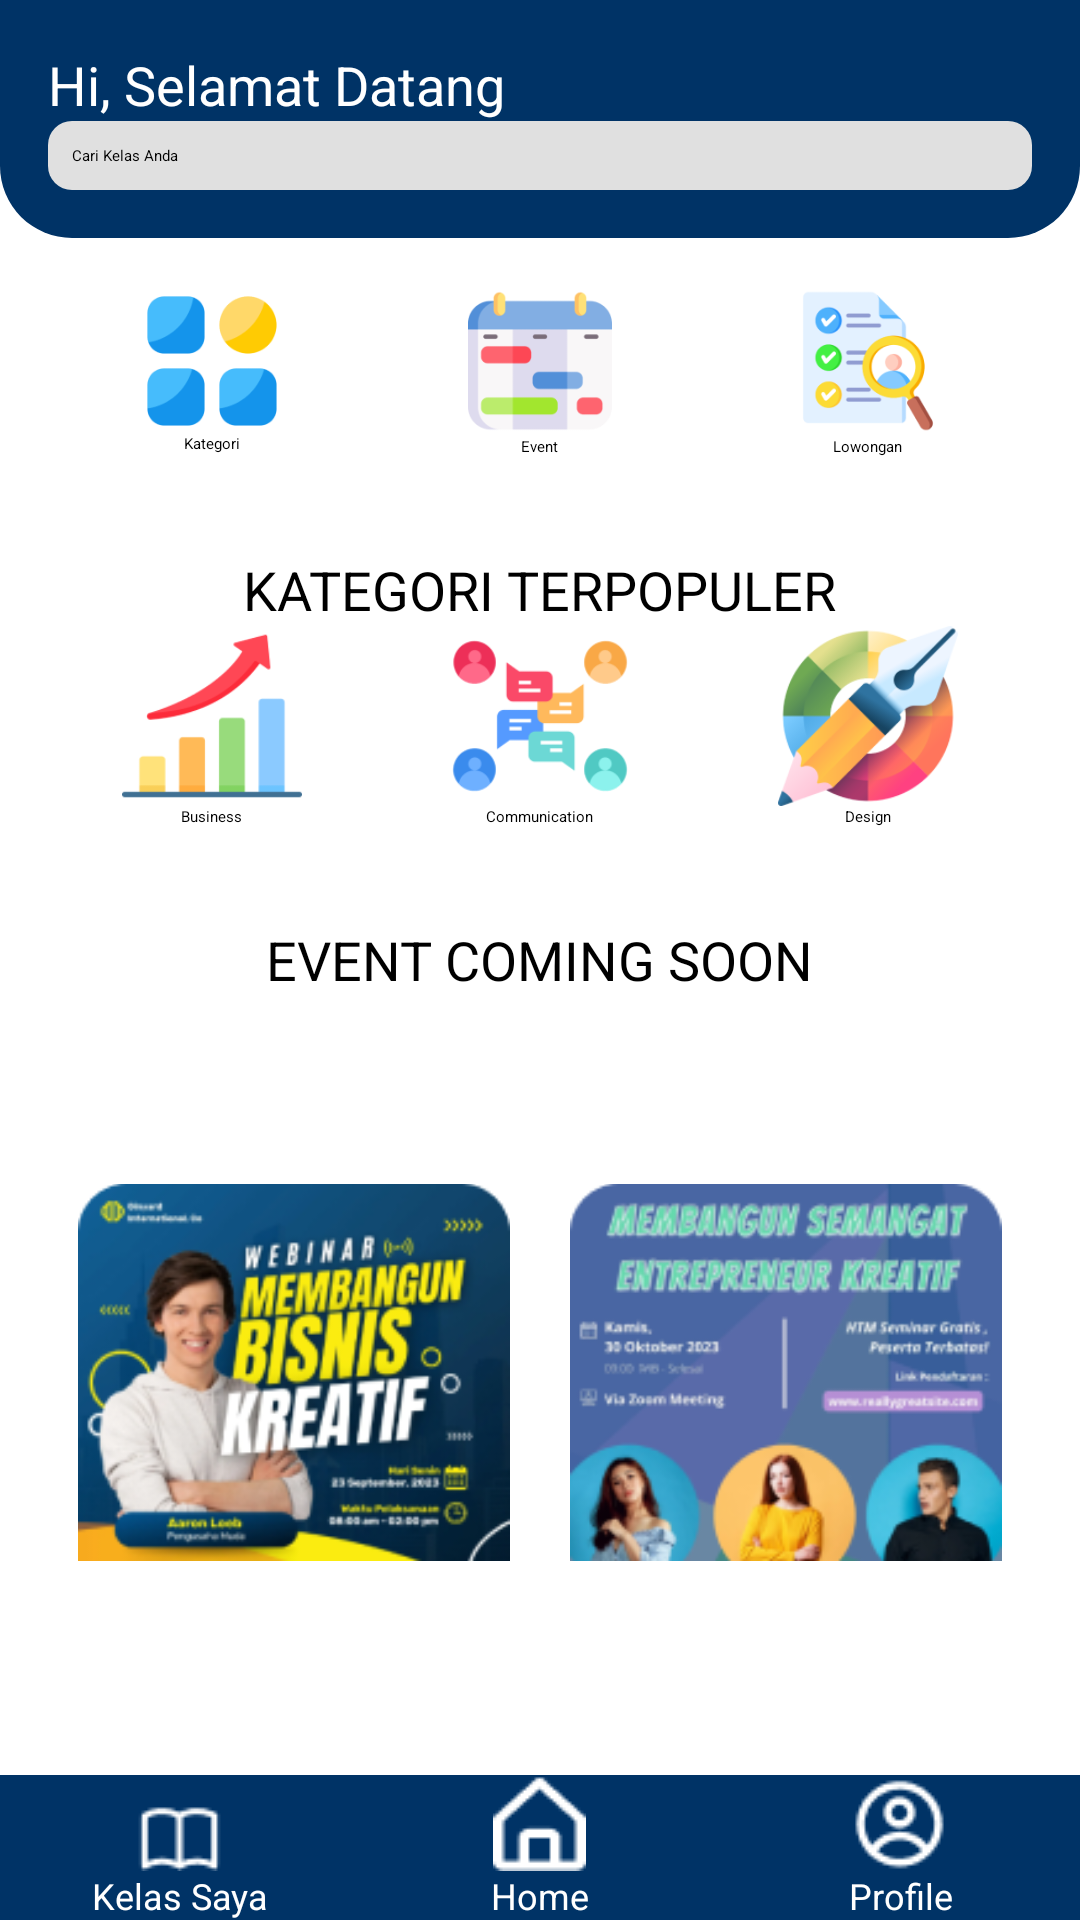

Android layout source for this screen:
<!-- AndroidManifest.xml: application theme Theme.ProjekMobile -->
<!-- res/layout/userhome.xml -->
<androidx.constraintlayout.widget.ConstraintLayout xmlns:android="http://schemas.android.com/apk/res/android"
    xmlns:app="http://schemas.android.com/apk/res-auto"
    xmlns:tools="http://schemas.android.com/tools"
    android:id="@+id/container"
    android:layout_width="match_parent"
    android:layout_height="match_parent"
    android:background="@color/white"
    tools:context=".HomeActivity">

    
    <LinearLayout
        android:id="@+id/header"
        android:layout_width="0dp"
        android:layout_height="wrap_content"
        android:orientation="vertical"
        android:padding="16dp"
        android:background="@drawable/header_section"
        app:layout_constraintEnd_toEndOf="parent"
        app:layout_constraintStart_toStartOf="parent"
        app:layout_constraintTop_toTopOf="parent">

        <TextView
            android:id="@+id/welcome_text"
            android:layout_width="wrap_content"
            android:layout_height="wrap_content"
            android:text="Hi, Selamat Datang"
            android:textColor="@color/white"
            android:textSize="18sp" />

        <EditText
            android:id="@+id/search_bar"
            android:layout_width="match_parent"
            android:layout_height="wrap_content"
            android:background="@drawable/search_bar_background"
            android:hint="Cari Kelas Anda"
            android:padding="8dp"
            android:textColor="@color/black" />
    </LinearLayout>

    
    <ScrollView
        android:id="@+id/scrollView"
        android:layout_width="0dp"
        android:layout_height="0dp"
        android:padding="16dp"
        app:layout_constraintBottom_toTopOf="@+id/navigation_bar_include"
        app:layout_constraintEnd_toEndOf="parent"
        app:layout_constraintStart_toStartOf="parent"
        app:layout_constraintTop_toBottomOf="@+id/header">

        <LinearLayout
            android:layout_width="match_parent"
            android:layout_height="wrap_content"
            android:orientation="vertical">

            
            <LinearLayout
                android:layout_width="match_parent"
                android:layout_height="wrap_content"
                android:orientation="horizontal"
                android:gravity="center"
                android:paddingBottom="16dp">

                <LinearLayout
                    android:layout_width="0dp"
                    android:layout_height="wrap_content"
                    android:layout_weight="1"
                    android:orientation="vertical"
                    android:gravity="center">
                    <ImageView
                        android:id="@+id/category_icon"
                        android:layout_width="48dp"
                        android:layout_height="48dp"
                        android:src="@drawable/kategori" />
                    <TextView
                        android:layout_width="wrap_content"
                        android:layout_height="wrap_content"
                        android:text="Kategori"
                        android:textColor="@color/black" />
                </LinearLayout>

                <LinearLayout
                    android:layout_width="0dp"
                    android:layout_height="wrap_content"
                    android:layout_weight="1"
                    android:orientation="vertical"
                    android:gravity="center">
                    <ImageView
                        android:id="@+id/eventIcon"
                        android:layout_width="48dp"
                        android:layout_height="50dp"
                        android:src="@drawable/icon_event" />
                    <TextView
                        android:id="@+id/eventText"
                        android:layout_width="wrap_content"
                        android:layout_height="wrap_content"
                        android:text="Event"
                        android:textColor="@color/black" />
                </LinearLayout>

                <LinearLayout
                    android:layout_width="0dp"
                    android:layout_height="wrap_content"
                    android:layout_weight="1"
                    android:orientation="vertical"
                    android:gravity="center"
                    android:clickable="true"
                    android:focusable="true"
                    android:id="@+id/lowongan_section">

                    <ImageView
                        android:id="@+id/job_icon"
                        android:layout_width="48dp"
                        android:layout_height="50dp"
                        android:src="@drawable/icon_lowongan" />

                    <TextView
                        android:layout_width="wrap_content"
                        android:layout_height="wrap_content"
                        android:text="Lowongan"
                        android:textColor="@color/black" />
                </LinearLayout>
            </LinearLayout>

            
            <TextView
                android:id="@+id/popular_category_label"
                android:layout_width="wrap_content"
                android:layout_height="wrap_content"
                android:text="KATEGORI TERPOPULER"
                android:textColor="@color/black"
                android:textSize="18sp"
                android:layout_marginTop="16dp"
                android:layout_gravity="center_horizontal" />

            <LinearLayout
                android:layout_width="match_parent"
                android:layout_height="wrap_content"
                android:orientation="horizontal"
                android:gravity="center"
                android:paddingBottom="16dp">

                <LinearLayout
                    android:layout_width="0dp"
                    android:layout_height="wrap_content"
                    android:layout_weight="1"
                    android:orientation="vertical"
                    android:gravity="center">
                    <ImageView
                        android:id="@+id/business_icon"
                        android:layout_width="60dp"
                        android:layout_height="60dp"
                        android:src="@drawable/bisnis" />
                    <TextView
                        android:layout_width="wrap_content"
                        android:layout_height="wrap_content"
                        android:text="Business"
                        android:textColor="@color/black" />
                </LinearLayout>

                <LinearLayout
                    android:layout_width="0dp"
                    android:layout_height="wrap_content"
                    android:layout_weight="1"
                    android:orientation="vertical"
                    android:gravity="center">
                    <ImageView
                        android:id="@+id/communication_icon"
                        android:layout_width="60dp"
                        android:layout_height="60dp"
                        android:src="@drawable/komunikasi" />
                    <TextView
                        android:layout_width="wrap_content"
                        android:layout_height="wrap_content"
                        android:text="Communication"
                        android:textColor="@color/black" />
                </LinearLayout>

                <LinearLayout
                    android:layout_width="0dp"
                    android:layout_height="wrap_content"
                    android:layout_weight="1"
                    android:orientation="vertical"
                    android:gravity="center">
                    <ImageView
                        android:id="@+id/design_icon"
                        android:layout_width="60dp"
                        android:layout_height="60dp"
                        android:src="@drawable/designer" />
                    <TextView
                        android:layout_width="wrap_content"
                        android:layout_height="wrap_content"
                        android:text="Design"
                        android:textColor="@color/black" />
                </LinearLayout>
            </LinearLayout>

            
            <TextView
                android:id="@+id/event_coming_soon_label"
                android:layout_width="wrap_content"
                android:layout_height="wrap_content"
                android:text="EVENT COMING SOON"
                android:textColor="@color/black"
                android:textSize="18sp"
                android:layout_marginTop="16dp"
                android:layout_gravity="center_horizontal" />

            <LinearLayout
                android:layout_width="match_parent"
                android:layout_height="wrap_content"
                android:orientation="horizontal"
                android:gravity="center"
                android:paddingBottom="16dp">

                <ImageView
                    android:id="@+id/event1_image"
                    android:layout_width="0dp"
                    android:layout_height="251dp"
                    android:padding="10dp"
                    android:layout_weight="1"
                    android:src="@drawable/event_image_placeholder" />


                <ImageView
                    android:id="@+id/event2_image"
                    android:layout_width="0dp"
                    android:padding="10dp"
                    android:layout_height="251dp"
                    android:layout_weight="1"
                    android:src="@drawable/event_image2" />
            </LinearLayout>
        </LinearLayout>
    </ScrollView>

    
    <include
        android:id="@+id/navigation_bar_include"
        layout="@layout/navigation_bar"
        android:layout_width="match_parent"
        android:layout_height="wrap_content"
        app:layout_constraintBottom_toBottomOf="parent"
        app:layout_constraintEnd_toEndOf="parent"
        app:layout_constraintStart_toStartOf="parent" />

</androidx.constraintlayout.widget.ConstraintLayout>
<!-- res/layout/navigation_bar.xml (included above) -->
<LinearLayout xmlns:android="http://schemas.android.com/apk/res/android"
    android:layout_width="match_parent"
    android:layout_height="wrap_content"
    android:orientation="horizontal"
    android:background="#003366">

    <Button
        android:id="@+id/btnKelasSaya"
        android:textSize="12sp"
        android:layout_width="0dp"
        android:layout_height="match_parent"
        android:layout_weight="1"
        android:text="Kelas Saya"
        android:textColor="#FFFFFF"
        android:background="?android:attr/selectableItemBackground"
        android:drawableTop="@drawable/ic_class"
        android:gravity="center" />

    <Button
        android:id="@+id/btnHome"
        android:textSize="12sp"
        android:layout_width="0dp"
        android:layout_height="match_parent"
        android:layout_weight="1"
        android:text="Home"
        android:textColor="#FFFFFF"
        android:background="?android:attr/selectableItemBackground"
        android:drawableTop="@drawable/ic_home"
        android:gravity="center" />

    <Button
        android:id="@+id/btnProfile"
        android:textSize="12sp"
        android:layout_width="0dp"
        android:layout_height="match_parent"
        android:layout_weight="1"
        android:text="Profile"
        android:textColor="#FFFFFF"
        android:background="?android:attr/selectableItemBackground"
        android:drawableTop="@drawable/ic_profile"
        android:gravity="center" />
</LinearLayout>
<!-- resources referenced by this layout -->
<resources>
  <color name="black">#FF000000</color>
  <color name="white">#FFFFFFFF</color>
  <!-- drawable bisnis: png bitmap (drawable, 4197 bytes) -->
  <!-- drawable designer: png bitmap (drawable, 18308 bytes) -->
  <!-- drawable event_image2: png bitmap (drawable, 37346 bytes) -->
  <!-- drawable event_image_placeholder: png bitmap (drawable, 48203 bytes) -->
  <!-- drawable header_section (drawable) -->
  <shape xmlns:android="http://schemas.android.com/apk/res/android"
      android:shape="rectangle">
  
      <solid android:color="#003366"/> 
  
      <corners
          android:bottomLeftRadius="24dp"
          android:bottomRightRadius="24dp"
          android:topLeftRadius="0dp"
          android:topRightRadius="0dp"/>
  </shape>
  <!-- drawable ic_class: png bitmap (drawable, 412 bytes) -->
  <!-- drawable ic_home: png bitmap (drawable, 463 bytes) -->
  <!-- drawable ic_profile: png bitmap (drawable, 724 bytes) -->
  <!-- drawable icon_event: png bitmap (drawable, 5296 bytes) -->
  <!-- drawable icon_lowongan: png bitmap (drawable, 11102 bytes) -->
  <!-- drawable kategori: png bitmap (drawable, 5232 bytes) -->
  <!-- drawable komunikasi: png bitmap (drawable, 8274 bytes) -->
  <!-- drawable search_bar_background (drawable) -->
  <shape xmlns:android="http://schemas.android.com/apk/res/android">
      <solid android:color="#E0E0E0" />
      <corners android:radius="8dp" />
  </shape>
</resources>
